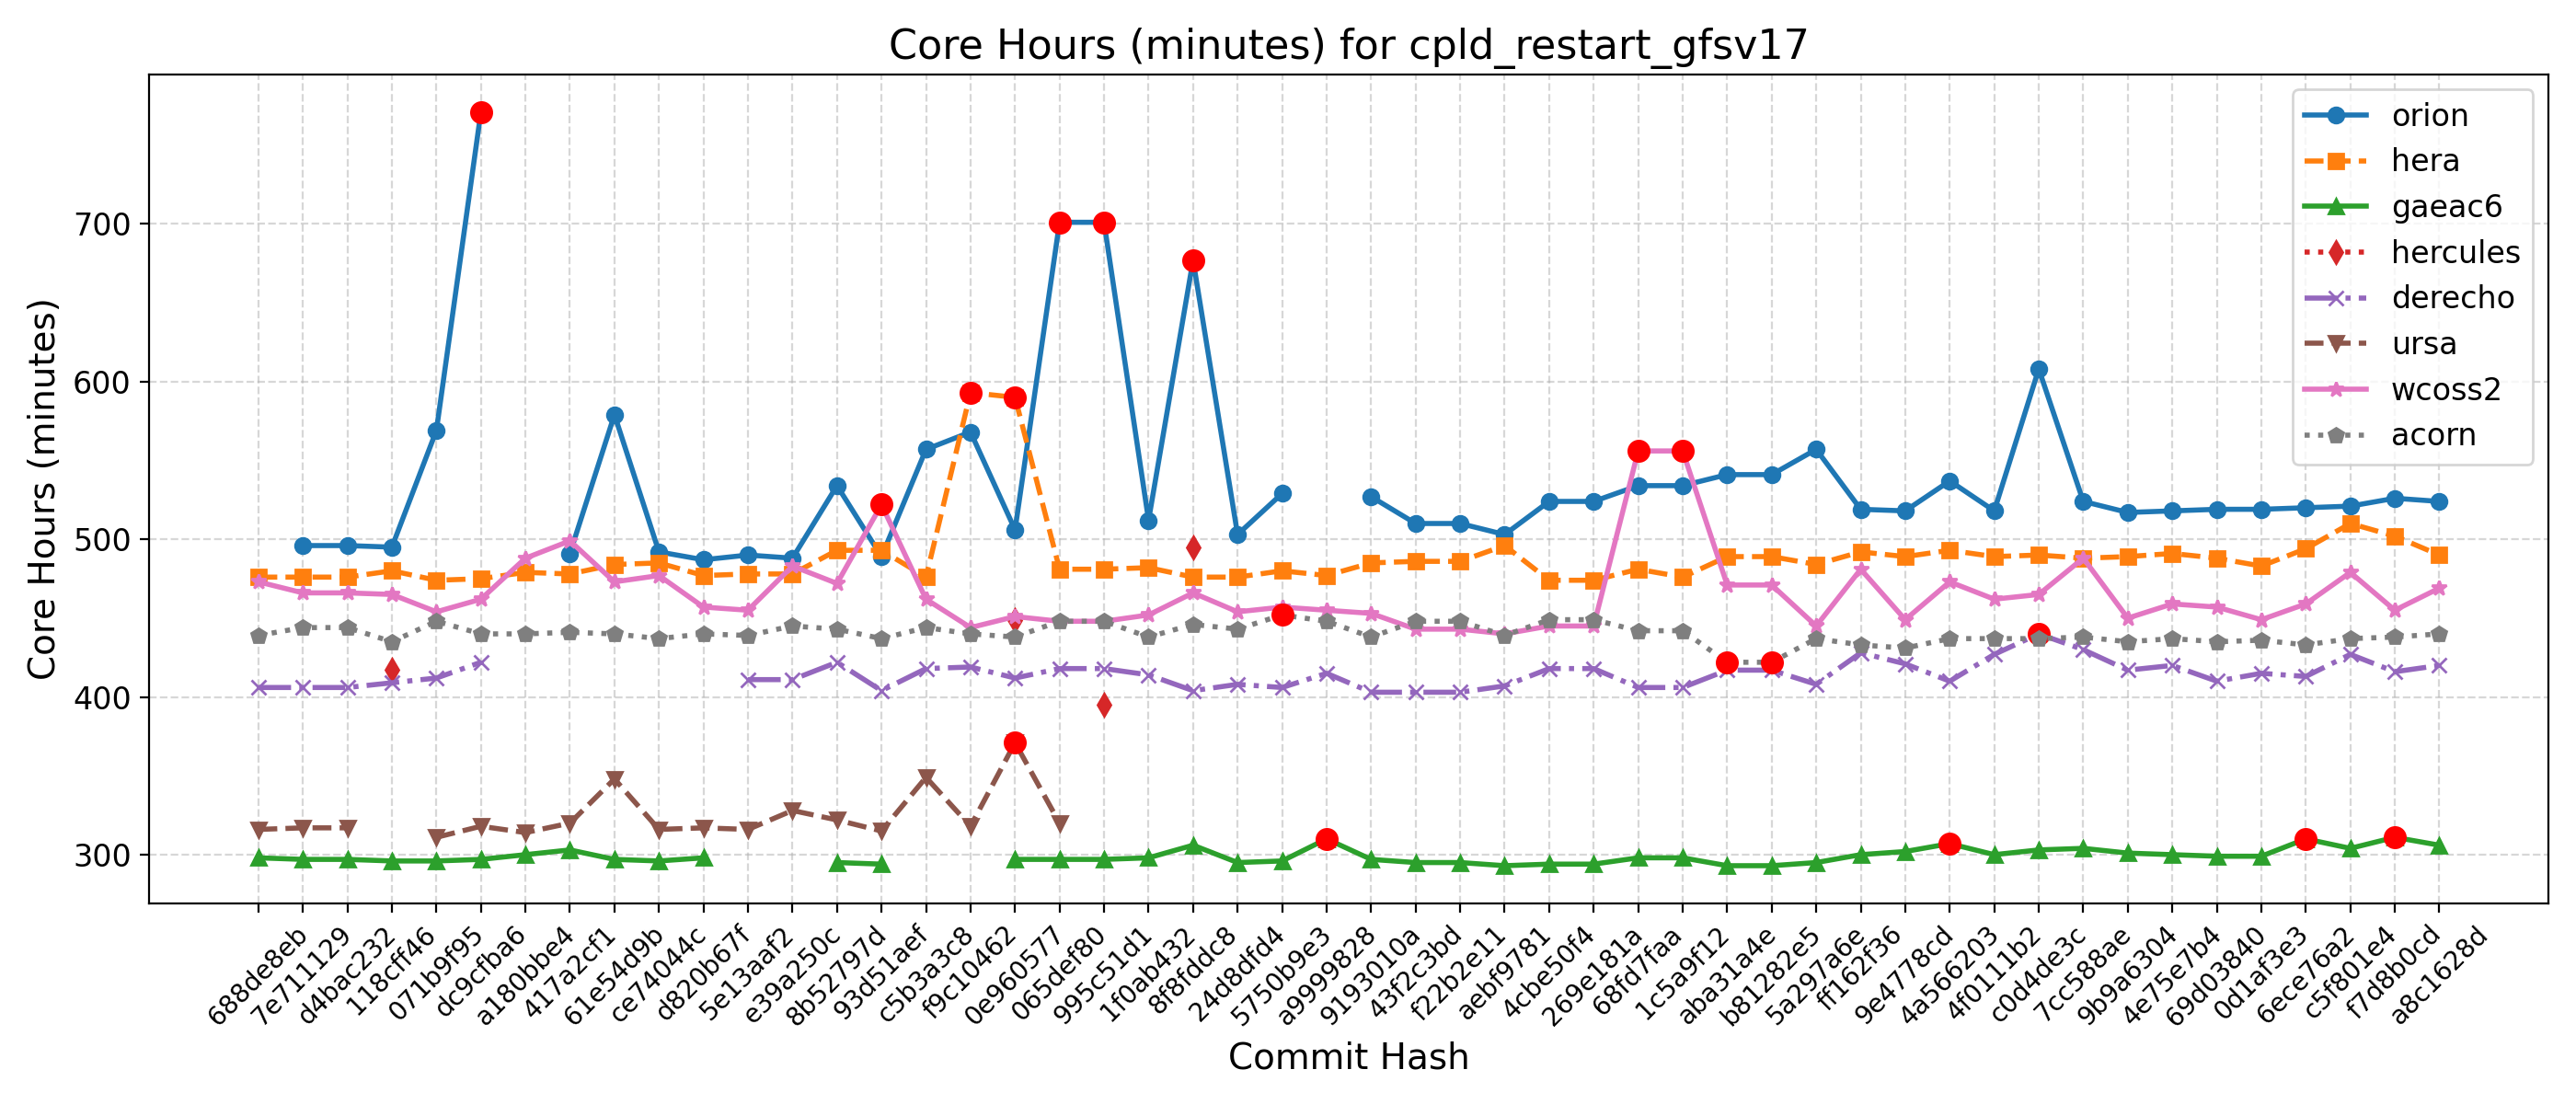

Source data for this figure (header and first rows):
Hash, Date, Message, orion, hera, gaeac6, hercules, derecho, ursa, wcoss2, acorn
688de8eb, 2025-09-04, Fix default cdmbgwd settings (#2788), , 476, 298, , 406, 316, 473, 439
7e711129, 2025-09-02, Use container with spack stack 1.9.2 (#2…, 496, 476, 297, , 406, 317, 466, 444
d4bac232, 2025-08-29, MPAS dycore + Atmosphere Generalization …, 496, 476, 297, , 406, 317, 466, 444
118cff46, 2025-08-25, Add FV3 grid mask for regional domains t…, 495, 480, 296, 417, 409, , 465, 435
071b9f95, 2025-08-22, Fix Restart IAU and Ultra-Low Reproducib…, 569, 474, 296, , 412, 311, 454, 448
dc9cfba6, 2025-08-19, Update CICE through 2025-07 and switch t…, 771, 475, 297, , 422, 318, 462, 440
a180bbe4, 2025-08-15, FV3: Fix Prate_avg and UPP call freq + F…, , 479, 300, , , 314, 488, 440
417a2cf1, 2025-08-13, Fix conus13km tests restart and decompos…, 491, 478, 303, , , 320, 499, 441
61e54d9b, 2025-08-11, Add two-way ocean-wave coupling feature …, 579, 484, 297, , , 348, 473, 440
ce74044c, 2025-08-06, Create a user-friendly "process model" t…, 492, 485, 296, , , 316, 477, 437
d820b67f, 2025-08-01, Update GOCART to v2.4.3 (#2819), 487, 477, 298, , , 317, 457, 440
5e13aaf2, 2025-07-29, Update DATM meshes and switch to bilinea…, 490, 478, , , 411, 316, 455, 439
e39a250c, 2025-07-24, Update FV3 hash to include UPP ss192/Urs…, 488, 478, , , 411, 328, 483, 445
8b52797d, 2025-07-21, Combination of 2684,2707,2771 (MERRA2 3-…, 534, 493, 295, , 422, 322, 472, 443
93d51aef, 2025-07-17, Exporting Canopy Variables from AQM to F…, 489, 493, 294, , 404, 315, 522, 437
c5b3a3c8, 2025-07-14, GFDLMP-v3 and TEMPO MP microphysics (#25…, 557, 476, , , 418, 349, 462, 444
f9c10462, 2025-07-11, Combination of several CCPP-physics PRs …, 568, 593, , , 419, 318, 444, 440
0e960577, 2025-07-09, Combination #2777 (maintask writes CMEPS…, 506, 590, 297, 449, 412, 371, 451, 438
065def80, 2025-07-07, Port UFS-WM to Ursa (#2471), 701, 481, 297, , 418, 320, 448, 448
995c51d1, 2025-07-03, Upgrade UFS-WM to spack-stack/1.9.2 (#26…, 701, 481, 297, 395, 418, , 448, 448
1f0ab432, 2025-07-01, Reduce WW3 memory use (#2624), 512, 482, 298, , 414, , 452, 438
8f8fddc8, 2025-06-30, Bring in scale-aware 3DTKE related chang…, 677, 476, 306, 495, 404, , 466, 446
24d8dfd4, 2025-06-26, Slight modification in orographic gravit…, 503, 476, 295, , 408, , 454, 443
5750b9e3, 2025-06-20, gcycle update (#2747), 529, 480, 296, , 406, , 457, 452
a9999828, 2025-06-12, Add a new parameter in dycore to control…, , 477, 310, , 415, , 455, 448
9193010a, 2025-06-06, In Noah-MP, set zero for canopy liquid a…, 527, 485, 297, , 403, , 453, 438
43f2c3bd, 2025-06-04, Urgent Documentation Update for HSD Capa…, 510, 486, 295, , 403, , 443, 448
f22b2e11, 2025-06-02, Bug fix for surface roughness calculatio…, 510, 486, 295, , 403, , 443, 448
aebf9781, 2025-05-27, Fix bug to improve wave initialization b…, 503, 496, 293, , 407, , 440, 439
4cbe50f4, 2025-05-23, Add idealized, regional tropical cyclone…, 524, 474, 294, , 418, , 445, 449
269e181a, 2025-05-23, Add GFSv17 IAU restart tests without wav…, 524, 474, 294, , 418, , 445, 449
68fd7faa, 2025-05-15, Enable Hera, Hercules Gnu tests: cpld_de…, 534, 481, 298, , 406, , 556, 442
1c5a9f12, 2025-05-09, Add "ultra low" coupled configurations t…, 534, 476, 298, , 406, , 556, 442
aba31a4e, 2025-05-06, Resolve miscellaneous WM issues and upda…, 541, 489, 293, , 417, , 471, 422
b81282e5, 2025-05-05, Switch to vector remapping and bilinear …, 541, 489, 293, , 417, , 471, 422
5a297a6e, 2025-05-02, improve coupled model startup cost for w…, 557, 484, 295, , 408, , 445, 437
ff162f36, 2025-05-01, NSSL MP scheme updates + Stochastic Phys…, 519, 492, 300, , 428, , 481, 433
9e4778cd, 2025-04-25, Loosen restriction on optional arguments…, 518, 489, 302, , 421, , 449, 431
4a566203, 2025-04-23, CMake Atmosphere Dycore Generalization +…, 537, 493, 307, , 410, , 473, 437
4f0111b2, 2025-04-21, Add CMEPS log file at restart write; IAU…, 518, 489, 300, , 427, , 462, 437
c0d4de3c, 2025-04-18, Update mom6 to its main repository 20250…, 608, 490, 303, , 440, , 465, 437
7cc588ae, 2025-04-16, Add PIO configuration variables for CMEP…, 524, 488, 304, , 430, , 488, 438
9b9a6304, 2025-04-11, Memcheck fixes (#2655), 517, 489, 301, , 417, , 450, 435
4e75e7b4, 2025-04-10, Update upp submodule to the latest UPP (…, 518, 491, 300, , 420, , 459, 437
69d03840, 2025-04-07, Use ESMF Redist instead of Remap for FV3…, 519, 488, 299, , 410, , 457, 435
0d1af3e3, 2025-04-02, Convert GFS DDTs from blocked data struc…, 519, 483, 299, , 415, , 449, 436
6ece76a2, 2025-03-28, Update WW3  by merging develop  as of 20…, 520, 494, 310, , 413, , 459, 433
c5f801e4, 2025-03-27, Sync CDEPS and CMEPS to ESCOMP (#2664), 521, 510, 304, , 427, , 479, 437
f7d8b0cd, 2025-03-26, Add support for FV3 native grid (cubed s…, 526, 502, 311, , 416, , 455, 438
a8c1628d, 2025-03-24, Introduce prognostic updraft velocity to…, 524, 490, 306, , 420, , 469, 440
